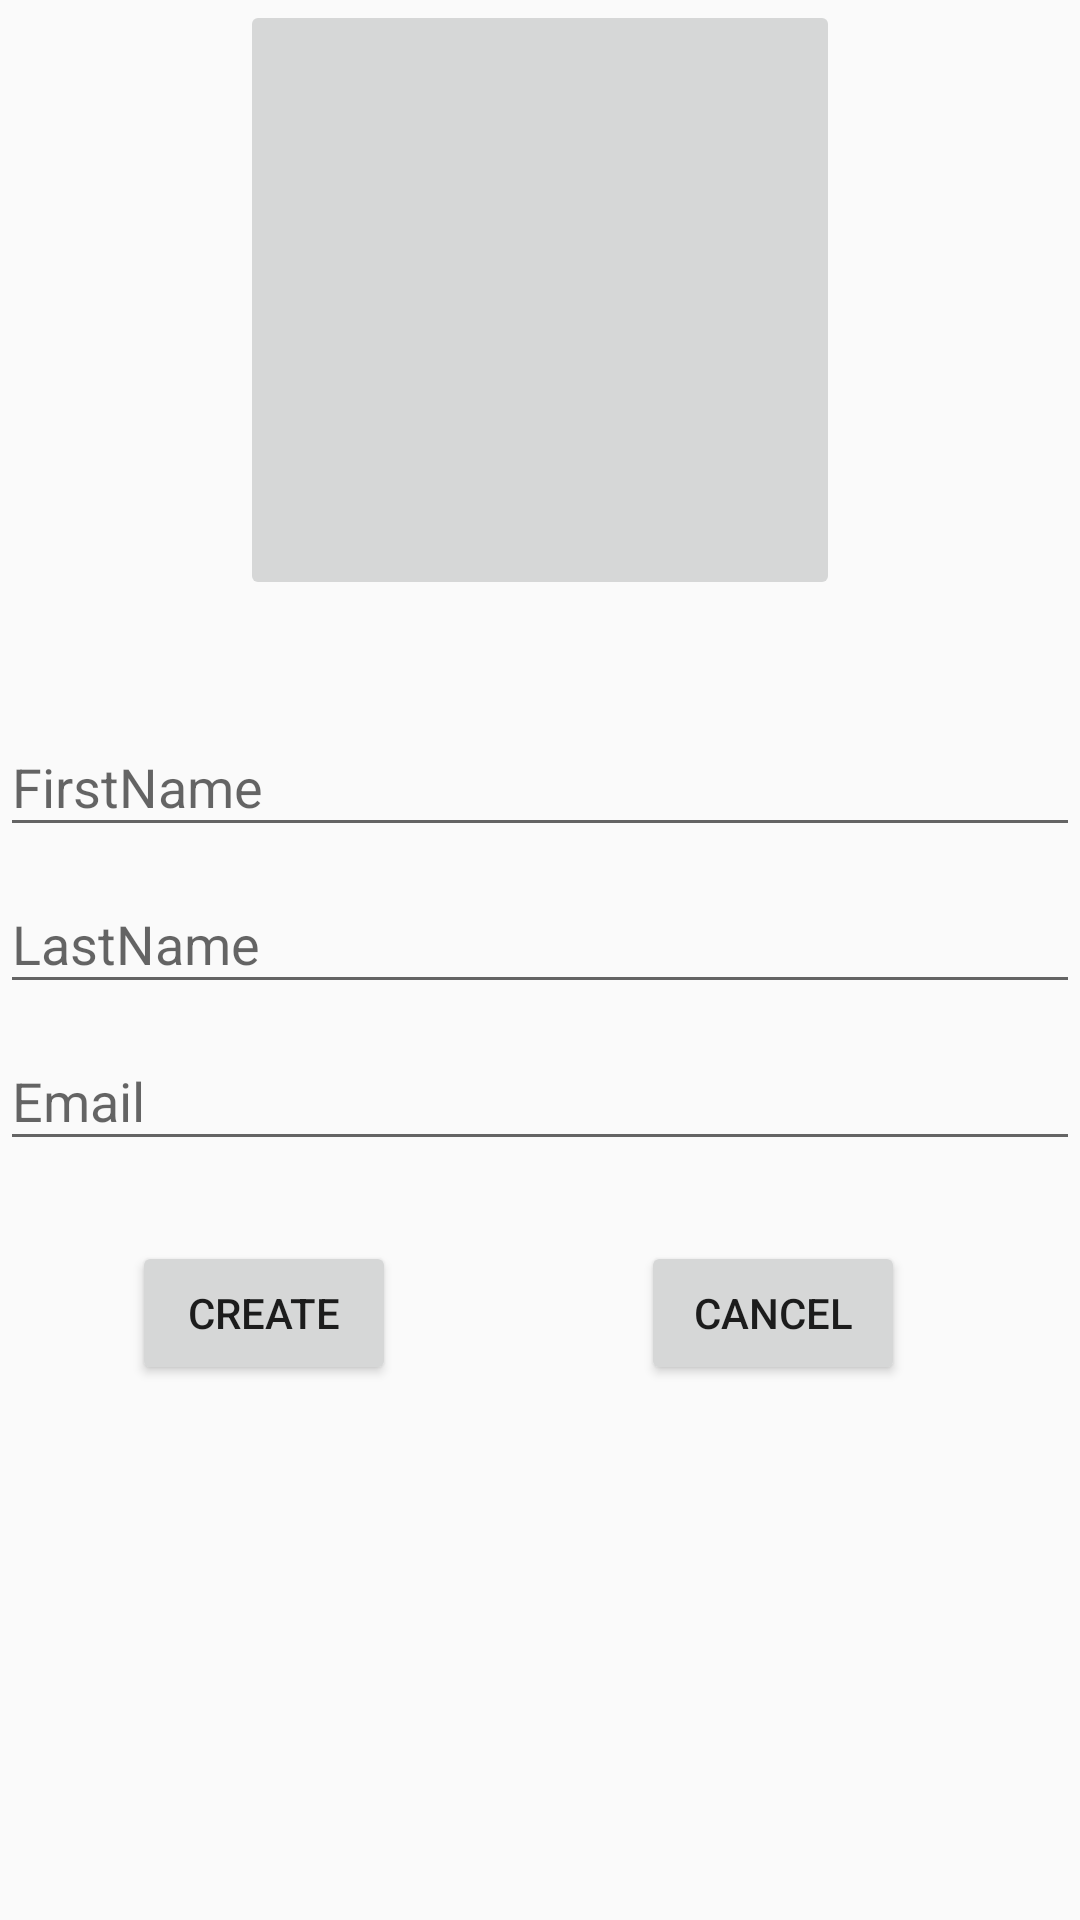

Reconstruct the res/layout file that produces this screen, plus the resources it refers to.
<!-- AndroidManifest.xml: application theme AppTheme -->
<!-- res/layout/activity_add_staff.xml -->
<?xml version="1.0" encoding="utf-8"?>
<androidx.constraintlayout.widget.ConstraintLayout xmlns:android="http://schemas.android.com/apk/res/android"
    xmlns:app="http://schemas.android.com/apk/res-auto"
    xmlns:tools="http://schemas.android.com/tools"
    android:layout_width="match_parent"
    android:layout_height="match_parent"
    android:layout_margin="20dp"
    android:orientation="vertical"
    tools:context=".AddStaff">

    <include
        android:id="@+id/llProgressBarDetail"
        android:visibility="gone"
        layout="@layout/processbar"
        />

    <ImageButton
        android:scaleType="fitXY"
        android:id="@+id/btn_avatar"
        app:layout_constraintBottom_toTopOf="@+id/tf_FirstName"
        app:layout_constraintLeft_toLeftOf="parent"
        app:layout_constraintRight_toRightOf="parent"
        app:layout_constraintTop_toTopOf="parent"
        android:layout_width="200dp"
        android:layout_height="200dp"/>


    <com.google.android.material.textfield.TextInputLayout
        android:layout_marginTop="30dp"
        app:layout_constraintTop_toBottomOf="@+id/btn_avatar"
        android:id="@+id/tf_FirstName"
        android:layout_width="match_parent"
        android:layout_height="wrap_content">

        <com.google.android.material.textfield.TextInputEditText
            android:id="@+id/edt_FirstName"
            android:layout_width="match_parent"
            android:layout_height="wrap_content"
            android:hint="FirstName"
            app:layout_constraintBottom_toTopOf="@+id/edt_LastName"
            app:layout_constraintLeft_toLeftOf="parent"
            app:layout_constraintRight_toRightOf="parent"
            app:layout_constraintTop_toTopOf="parent" />
    </com.google.android.material.textfield.TextInputLayout>

    <com.google.android.material.textfield.TextInputLayout
        app:layout_constraintTop_toBottomOf="@+id/tf_FirstName"
        android:id="@+id/tf_LastName"
        android:layout_width="match_parent"
        android:layout_height="wrap_content"
        app:layout_constraintBottom_toTopOf="@+id/tf_Email"
        app:layout_constraintRight_toRightOf="parent">

        <com.google.android.material.textfield.TextInputEditText
            android:id="@+id/edt_LastName"
            android:layout_width="match_parent"
            android:layout_height="wrap_content"
            android:layout_marginTop="20dp"
            android:hint="LastName"
            app:layout_constraintLeft_toLeftOf="parent"
            app:layout_constraintRight_toRightOf="parent"
            app:layout_constraintTop_toBottomOf="@+id/tf_FirstName" />
    </com.google.android.material.textfield.TextInputLayout>

    <com.google.android.material.textfield.TextInputLayout
        app:layout_constraintTop_toBottomOf="@+id/tf_LastName"
        android:id="@+id/tf_Email"
        android:layout_width="match_parent"
        android:layout_height="wrap_content"
        app:layout_constraintLeft_toLeftOf="parent"
        app:layout_constraintRight_toRightOf="parent">

        <com.google.android.material.textfield.TextInputEditText
            android:id="@+id/edt_Email"
            android:layout_width="match_parent"
            android:layout_height="wrap_content"
            android:layout_marginTop="20dp"
            android:hint="Email"
            app:layout_constraintLeft_toLeftOf="parent"
            app:layout_constraintRight_toRightOf="parent"
            app:layout_constraintTop_toBottomOf="@+id/edt_LastName" />
    </com.google.android.material.textfield.TextInputLayout>






    <Button
        android:layout_marginTop="40dp"
        app:layout_constraintRight_toLeftOf="@+id/btn_cancel"
        app:layout_constraintTop_toBottomOf="@+id/tf_Email"
        android:id="@+id/btn_create"
        android:layout_width="wrap_content"
        android:layout_height="wrap_content"
        android:layout_marginStart="44dp"
        android:layout_marginLeft="44dp"
        android:layout_marginBottom="192dp"
        android:text="Create"
        app:layout_constraintBottom_toBottomOf="parent"
        app:layout_constraintStart_toStartOf="parent"
        />

    <Button
        android:layout_marginTop="40dp"
        app:layout_constraintLeft_toRightOf="@+id/btn_create"
        app:layout_constraintTop_toBottomOf="@id/tf_Email"
        android:id="@+id/btn_cancel"
        android:layout_width="wrap_content"
        android:layout_height="wrap_content"
        android:layout_marginEnd="52dp"
        android:layout_marginRight="52dp"
        android:layout_marginBottom="192dp"
        android:text="Cancel"
        app:layout_constraintBottom_toBottomOf="parent"
        app:layout_constraintEnd_toEndOf="parent"
        app:layout_constraintHorizontal_bias="0.929"
        app:layout_constraintStart_toEndOf="@+id/btn_create"
        />

</androidx.constraintlayout.widget.ConstraintLayout>
<!-- res/layout/processbar.xml (included above) -->
<?xml version="1.0" encoding="utf-8"?>
<LinearLayout
    xmlns:android="http://schemas.android.com/apk/res/android"
    android:gravity="center"
    android:layout_gravity="center_vertical"
    android:orientation="vertical"
    android:background="#CCFFFFFF"
    android:layout_width="match_parent"
    android:layout_height="match_parent">

    <ProgressBar
        android:id="@+id/progressBar"
        android:layout_width="wrap_content"
        android:layout_height="wrap_content"/>

    <Button

        android:id="@+id/btn_cancel"
        android:layout_width="wrap_content"
        android:layout_height="wrap_content"
        android:textStyle="bold"
        android:gravity="center"
        android:textColor="@color/colorPrimary"
        android:layout_marginTop="20dp"
        android:text="cancell"/>

</LinearLayout>
<!-- resources referenced by this layout -->
<resources>
  <color name="colorPrimary">#6200EE</color>
  <style name="AppTheme" parent="Theme.AppCompat.Light.DarkActionBar">
          
          <item name="colorPrimary">@color/colorPrimary</item>
          <item name="colorPrimaryDark">@color/colorPrimaryDark</item>
          <item name="colorAccent">@color/background</item>
      </style>
  <color name="colorPrimaryDark">#3700B3</color>
  <color name="background">#464EEB</color>
</resources>
